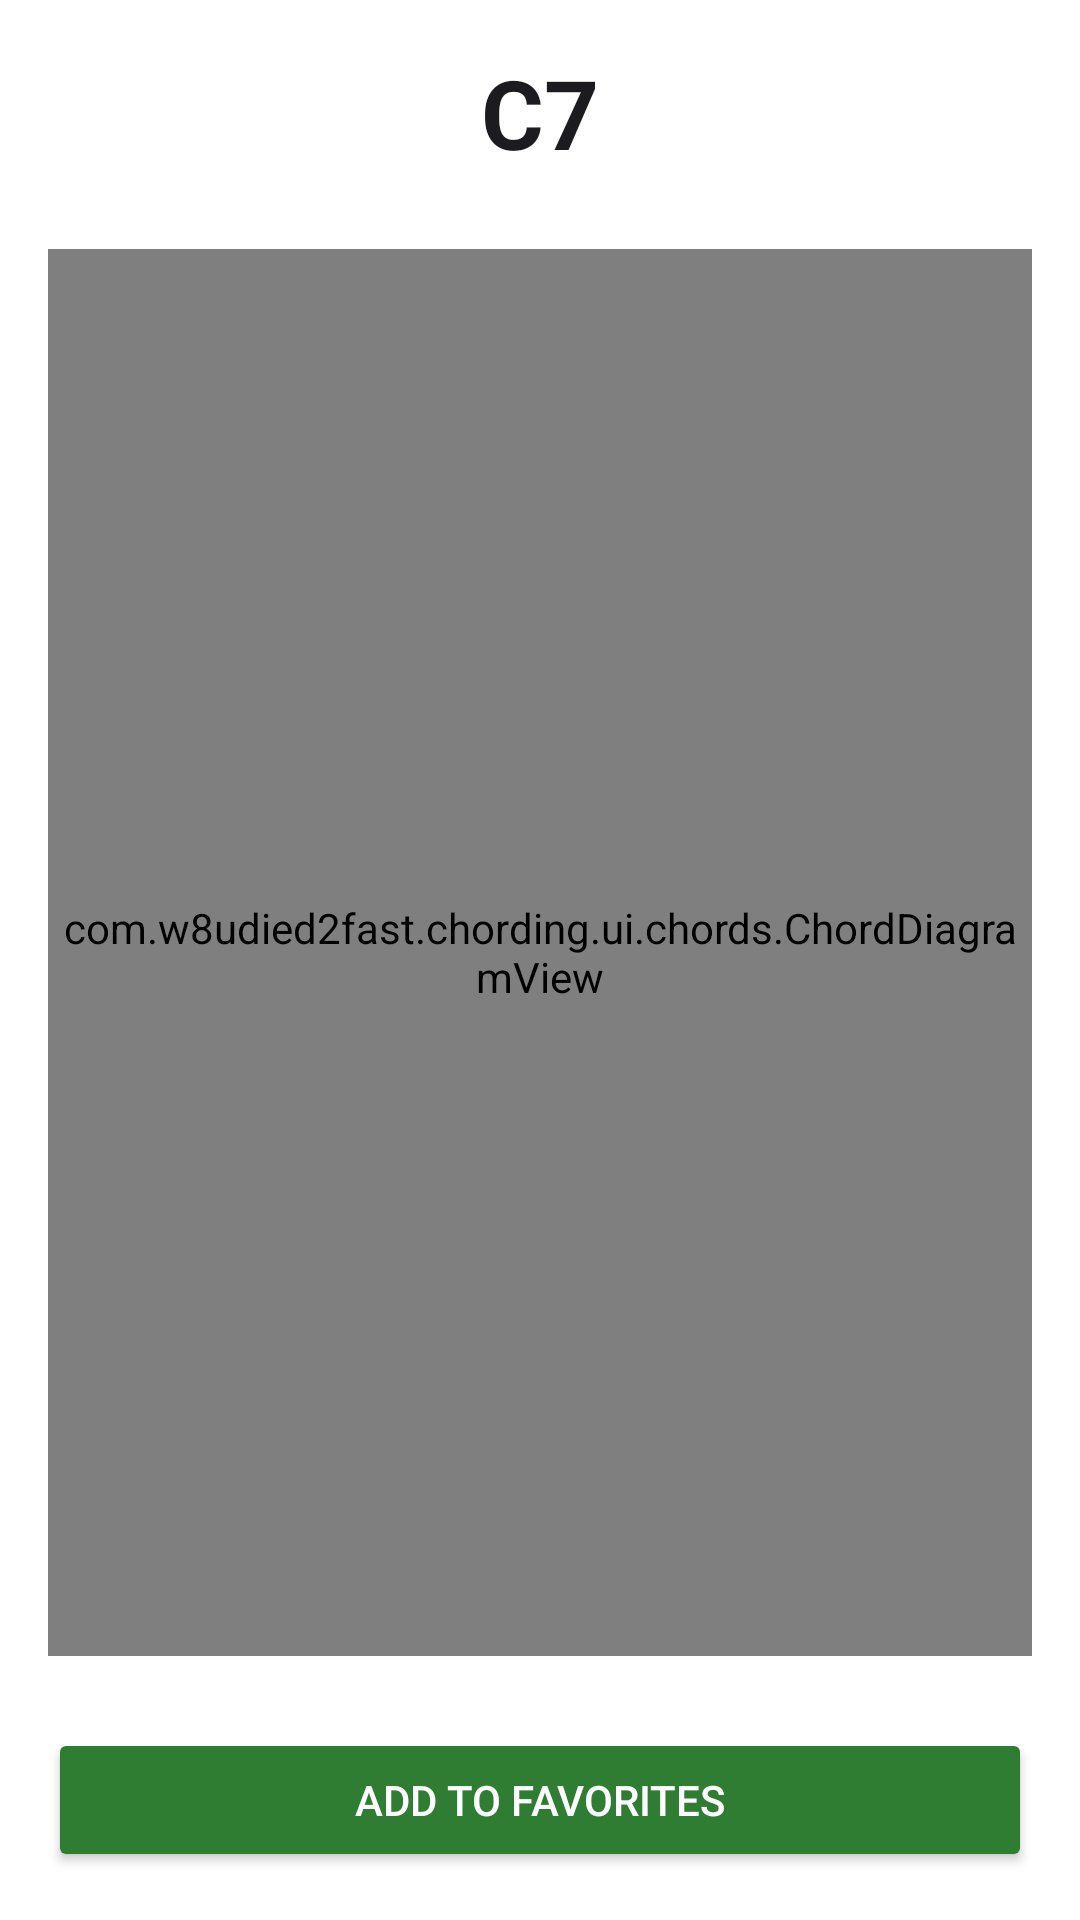

This screen was rendered from an Android layout file. Write that file and the resources it references.
<!-- AndroidManifest.xml: application theme Theme.Chording -->
<!-- res/layout/fragment_chord_detail.xml -->
<?xml version="1.0" encoding="utf-8"?>
<LinearLayout xmlns:android="http://schemas.android.com/apk/res/android"
    android:layout_width="match_parent"
    android:layout_height="match_parent"
    android:orientation="vertical"
    android:background="?attr/colorSurface"
    android:padding="16dp">

    <TextView
        android:id="@+id/tv_chord_title"
        android:layout_width="wrap_content"
        android:layout_height="wrap_content"
        android:layout_gravity="center_horizontal"
        android:layout_marginBottom="24dp"
        android:text="C7"
        android:textColor="?attr/colorOnSurface"
        android:textSize="32sp"
        android:textStyle="bold" />

    
    <com.w8udied2fast.chording.ui.chords.ChordDiagramView
        android:id="@+id/chord_diagram"
        android:layout_width="match_parent"
        android:layout_height="0dp"
        android:layout_weight="1"
        android:background="@android:color/transparent" />

    
    <Button
        android:id="@+id/btn_favorite"
        android:layout_width="match_parent"
        android:layout_height="wrap_content"
        android:layout_marginTop="24dp"
        android:text="Add to Favorites"
        android:backgroundTint="?attr/colorPrimary"
        android:textColor="?attr/colorOnPrimary" />
</LinearLayout>
<!-- resources referenced by this layout -->
<resources>
  <style name="Theme.Chording" parent="Theme.Material3.DayNight.NoActionBar">
          
          <item name="colorPrimary">@color/green_primary</item>
          <item name="colorPrimaryVariant">@color/green_primary_variant</item>
          <item name="colorSecondary">@color/green_secondary</item>
  
          
          <item name="android:colorBackground">@color/background_light</item>
          <item name="colorSurface">@color/surface_light</item>
  
          
          <item name="colorOnPrimary">@color/white</item>
          <item name="colorOnSecondary">@color/black</item>
          <item name="colorOnBackground">@color/on_background</item>
          <item name="colorOnSurface">@color/on_surface</item>
  
          
          <item name="android:statusBarColor">@color/green_primary_variant</item>
      </style>
  <color name="green_primary">#2E7D32</color>
  <color name="green_primary_variant">#1B5E20</color>
  <color name="green_secondary">#66BB6A</color>
  <color name="background_light">#E8F5E9</color>
  <color name="surface_light">#FFFFFF</color>
  <color name="white">#FFFFFF</color>
  <color name="black">#000000</color>
  <color name="on_background">#1C1B1F</color>
  <color name="on_surface">#1C1B1F</color>
</resources>
